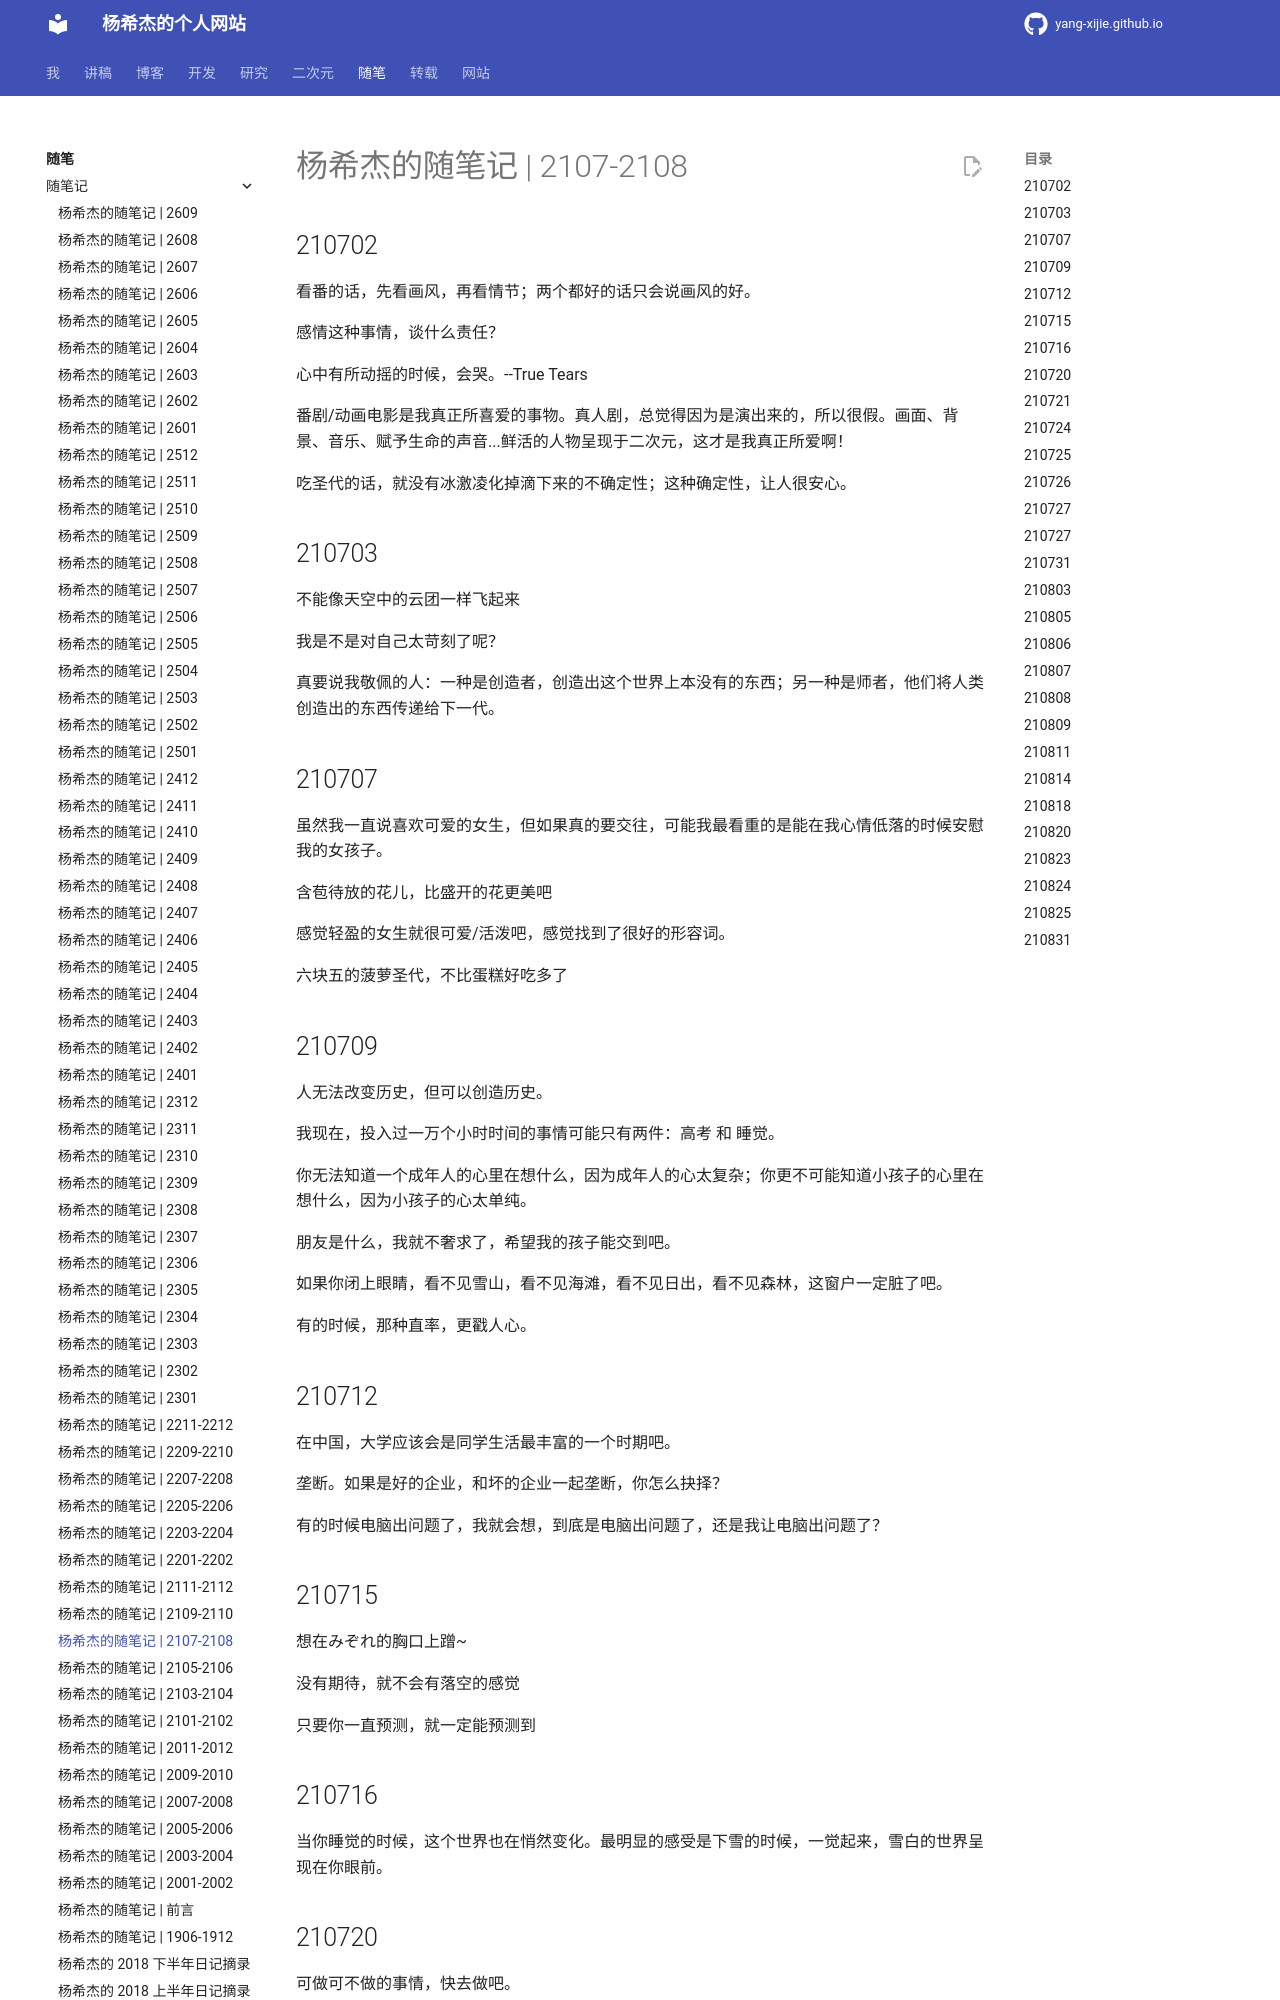

repository: Yang-Xijie/yang-xijie.github.io · page: ESSAY/Jottings/2107-2108/index.html · generator: mkdocs

# 杨希杰的随笔记 | 2107-2108

## 210702

看番的话，先看画风，再看情节；两个都好的话只会说画风的好。

感情这种事情，谈什么责任？

心中有所动摇的时候，会哭。--True Tears

番剧/动画电影是我真正所喜爱的事物。真人剧，总觉得因为是演出来的，所以很假。画面、背景、音乐、赋予生命的声音...鲜活的人物呈现于二次元，这才是我真正所爱啊！

吃圣代的话，就没有冰激凌化掉滴下来的不确定性；这种确定性，让人很安心。

## 210703

不能像天空中的云团一样飞起来

我是不是对自己太苛刻了呢？

真要说我敬佩的人：一种是创造者，创造出这个世界上本没有的东西；另一种是师者，他们将人类创造出的东西传递给下一代。

## 210707

虽然我一直说喜欢可爱的女生，但如果真的要交往，可能我最看重的是能在我心情低落的时候安慰我的女孩子。

含苞待放的花儿，比盛开的花更美吧

感觉轻盈的女生就很可爱/活泼吧，感觉找到了很好的形容词。

六块五的菠萝圣代，不比蛋糕好吃多了

## 210709

人无法改变历史，但可以创造历史。

我现在，投入过一万个小时时间的事情可能只有两件：高考 和 睡觉。

你无法知道一个成年人的心里在想什么，因为成年人的心太复杂；你更不可能知道小孩子的心里在想什么，因为小孩子的心太单纯。

朋友是什么，我就不奢求了，希望我的孩子能交到吧。

如果你闭上眼睛，看不见雪山，看不见海滩，看不见日出，看不见森林，这窗户一定脏了吧。

有的时候，那种直率，更戳人心。

## 210712

在中国，大学应该会是同学生活最丰富的一个时期吧。

垄断。如果是好的企业，和坏的企业一起垄断，你怎么抉择？

有的时候电脑出问题了，我就会想，到底是电脑出问题了，还是我让电脑出问题了？

## 210715

想在みぞれ的胸口上蹭~

没有期待，就不会有落空的感觉

只要你一直预测，就一定能预测到

## 210716

当你睡觉的时候，这个世界也在悄然变化。最明显的感受是下雪的时候，一觉起来，雪白的世界呈现在你眼前。

## 210720

可做可不做的事情，快去做吧。

HSL中刻骨铭心的几句话：
“为什么砂糖ちゃん要让我活下来呢？我想用一生去寻找答案。”这是塩ちゃん在最后说出的话语，生命和爱，一定是紧密联系在一起的吧。
“如果温柔的人，在这个世界都能被温柔相待就好了。”这是哥哥在听了小鸟的约定后的话语。
“死的时候，请让我成为共犯者。”塩ちゃん在砂糖ちゃん心情非常低落的时候说的话。

还想去创造，不想停下。人的一生，产生无法计量多的ATP，总不能都用来划水吧。

人，总是处在各种欲望的叠加态。
